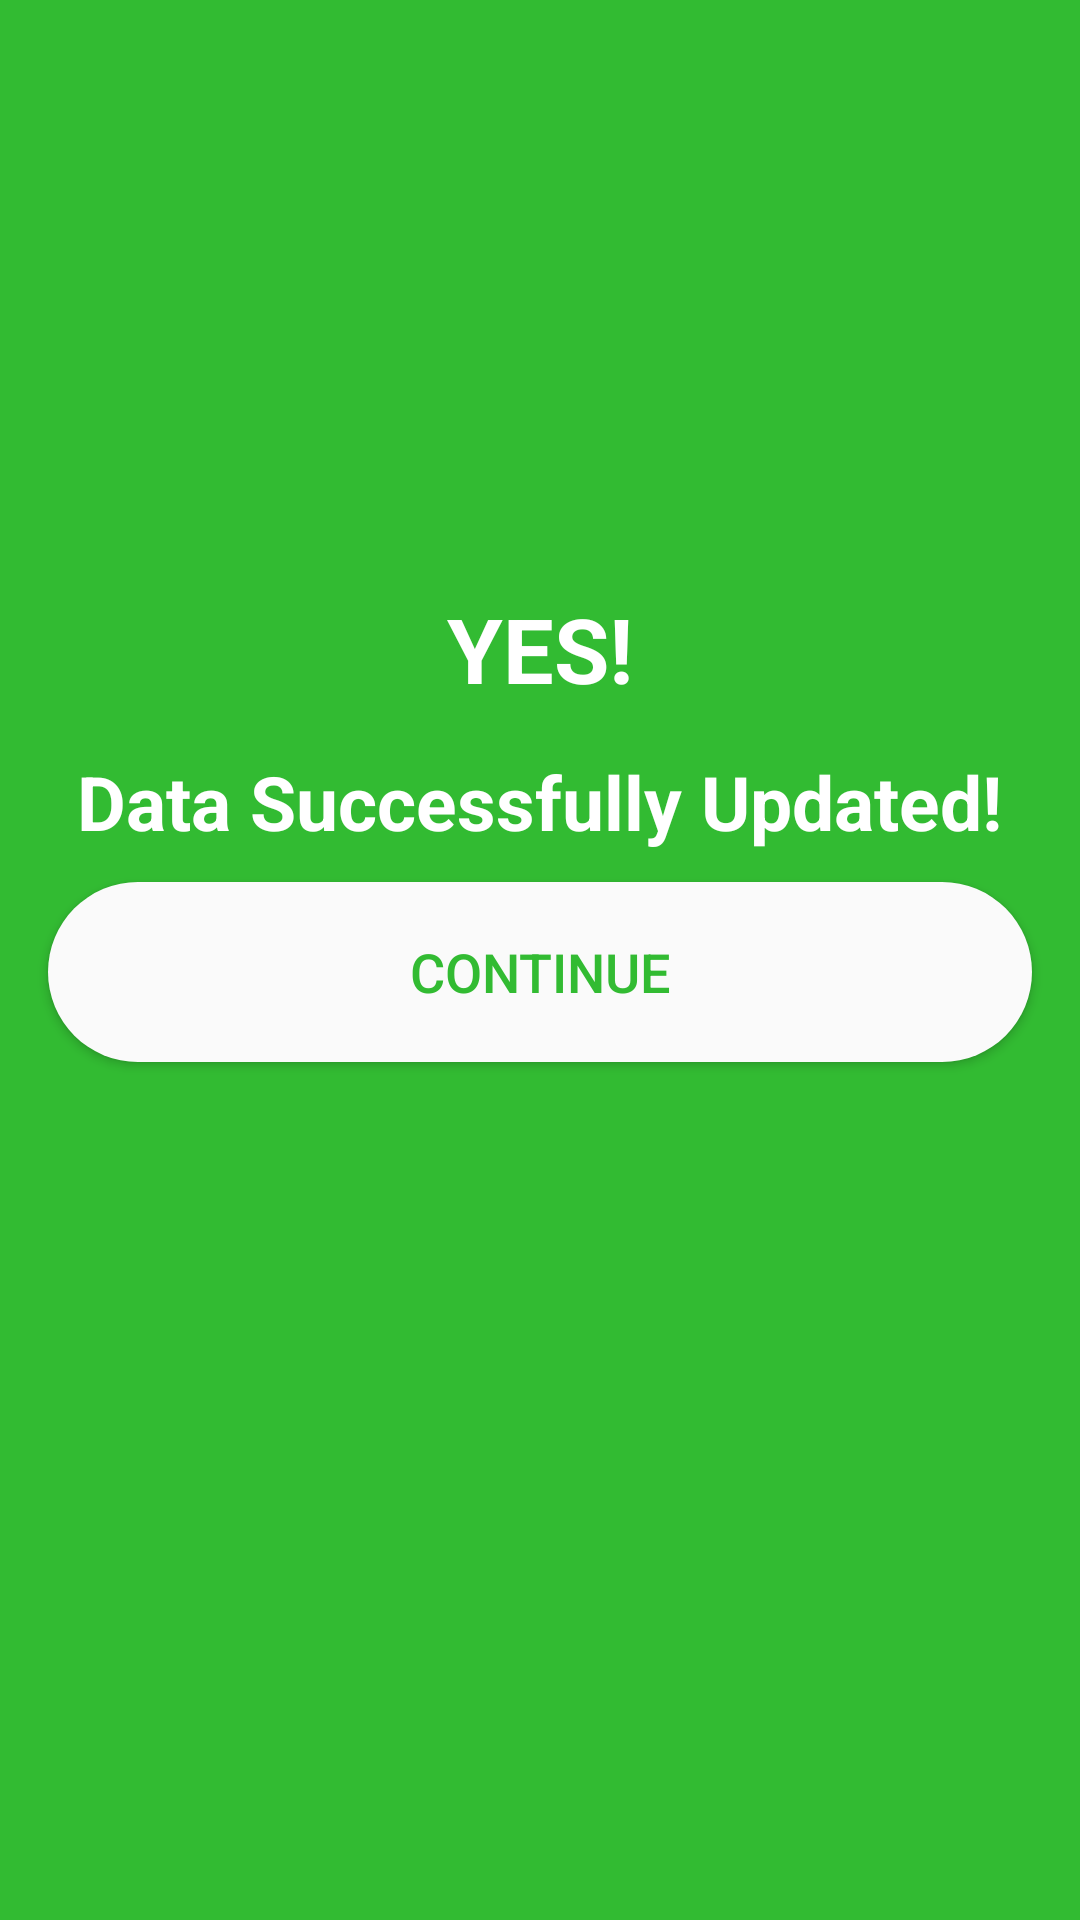

Android layout source for this screen:
<!-- AndroidManifest.xml: application theme AppTheme -->
<!-- res/layout/positive_layout_dialog.xml -->
<?xml version="1.0" encoding="utf-8"?>
<LinearLayout
    xmlns:android="http://schemas.android.com/apk/res/android"
    android:orientation="vertical"
    android:layout_width="match_parent"
    android:layout_height="match_parent"
    android:background="#32BB32">


    <ImageView
        android:id="@+id/imageView"
        android:layout_width="180dp"
        android:layout_height="180dp"
        android:layout_marginStart="8dp"
        android:layout_marginLeft="8dp"
        android:layout_marginTop="8dp"
        android:layout_marginEnd="8dp"
        android:layout_marginRight="8dp"
        android:src="@drawable/ic_mood_black_24dp"
        android:layout_gravity="center"/>

    <TextView
        android:id="@+id/textView"
        android:layout_width="wrap_content"
        android:layout_height="wrap_content"
        android:layout_marginStart="8dp"
        android:layout_marginLeft="8dp"
        android:layout_marginTop="8dp"
        android:layout_marginEnd="8dp"
        android:layout_marginRight="8dp"
        android:text="YES!"
        android:textColor="@android:color/white"
        android:textSize="30sp"
        android:textStyle="bold"
        android:layout_gravity="center"/>

    <TextView
        android:id="@+id/textView2"
        android:layout_width="wrap_content"
        android:layout_height="wrap_content"
        android:layout_marginStart="8dp"
        android:layout_marginLeft="8dp"
        android:layout_marginTop="14dp"
        android:layout_marginEnd="8dp"
        android:layout_marginRight="8dp"
        android:text="Data Successfully Updated!"
        android:textColor="@android:color/white"
        android:textSize="25sp"
        android:textStyle="bold"
        android:layout_gravity="center"/>

    <Button
        android:id="@+id/btnDialog"
        android:layout_width="match_parent"
        android:layout_height="wrap_content"
        android:layout_marginStart="16dp"
        android:layout_marginLeft="16dp"
        android:layout_marginTop="10dp"
        android:layout_marginEnd="16dp"
        android:layout_marginRight="16dp"
        android:layout_marginBottom="8dp"
        android:background="@drawable/bg"
        android:text="Continue"
        android:textColor="#32BB32"
        android:textSize="18sp"/>

</LinearLayout>
<!-- resources referenced by this layout -->
<resources>
  <!-- drawable bg (drawable) -->
  <?xml version="1.0" encoding="utf-8"?>
  <shape
      xmlns:android="http://schemas.android.com/apk/res/android"
      android:shape="rectangle">
  
      <corners
          android:bottomLeftRadius="30dp"
          android:bottomRightRadius="30dp"
          android:radius="60dp"
          android:topLeftRadius="30dp"
          android:topRightRadius="30dp" />
  
      <solid android:color="#FAFAFA" />
  
      <padding
          android:bottom="0dp"
          android:left="0dp"
          android:right="0dp"
          android:top="0dp" />
  
      <size
          android:height="60dp"
          android:width="270dp" />
  
  
  </shape>
</resources>
